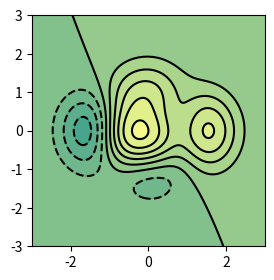

Source code (Python):
#!/usr/bin/env python3
# -*- coding: utf-8 -*-
"""
Ejemplo de gráfico de contornos en matplotlib

"""
import numpy as np
from matplotlib import pyplot as plt


def f(x, y):
    return (1 - x/2 + x**5 + y**3) * np.exp(-x**2 - y**2)


x = np.linspace(1, 5, 5)
y = np.linspace(1, 5, 5)
X, Y = np.meshgrid(x, y)

n = 256
# Creamos los valores de x e y en donde queremos evaluar la función
x = np.linspace(-3, 3, n)
y = np.linspace(-3, 3, n)

# Meshgrid los combina
X, Y = np.meshgrid(x, y)

plt.figure(figsize=(3, 3))
plt.contourf(X, Y, f(X, Y), 8, alpha=0.75, cmap="summer")
plt.contour(X, Y, f(X, Y), 8, colors='black')
plt.savefig("grafico_contornos.pdf", bbox_inches="tight")